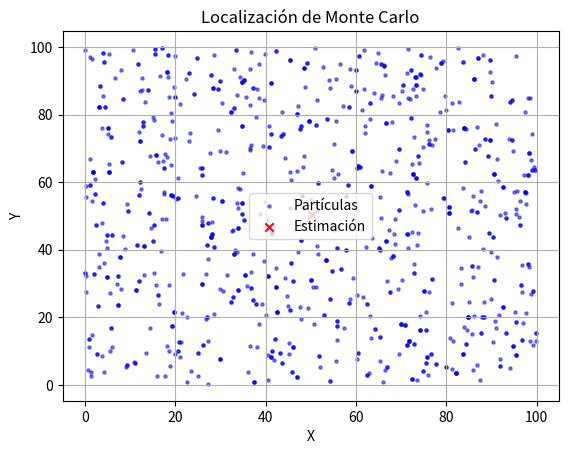

Python code for this plot:
#Salazar Chavez Cristian Uriel
#21310215

import numpy as np
import matplotlib.pyplot as plt

# Función para generar partículas aleatorias
def generate_particles(num_particles, x_range, y_range):
    particles = []
    for _ in range(num_particles):
        x = np.random.uniform(x_range[0], x_range[1])
        y = np.random.uniform(y_range[0], y_range[1])
        particles.append([x, y, 1.0/num_particles])  # [x, y, weight]
    return np.array(particles)

# Función para mover las partículas
def move_particles(particles, delta_x, delta_y):
    for i in range(len(particles)):
        particles[i][0] += np.random.normal(delta_x, 1)
        particles[i][1] += np.random.normal(delta_y, 1)
    return particles

# Función para calcular la probabilidad de observación dada la posición
def observation_prob(observation, particle):
    # En este ejemplo, simplemente se asume una probabilidad constante
    return 1.0

# Función para actualizar los pesos de las partículas según las observaciones
def update_weights(particles, observation):
    for i in range(len(particles)):
        prob = observation_prob(observation, particles[i])
        particles[i][2] *= prob
    total_weight = sum(particle[2] for particle in particles)
    for i in range(len(particles)):
        particles[i][2] /= total_weight
    return particles

# Función para resamplear las partículas
def resample_particles(particles):
    num_particles = len(particles)
    new_particles = []
    cumulative_weights = np.cumsum([particle[2] for particle in particles])
    for _ in range(num_particles):
        rand_val = np.random.uniform(0, 1)
        idx = np.searchsorted(cumulative_weights, rand_val)
        new_particles.append(particles[idx].copy())
    return np.array(new_particles)

# Función para estimar la posición del robot
def estimate_position(particles):
    x_est = np.mean([particle[0] for particle in particles])
    y_est = np.mean([particle[1] for particle in particles])
    return x_est, y_est

# Parámetros de la simulación
num_particles = 1000
x_range = (0, 100)
y_range = (0, 100)

# Generar partículas iniciales
particles = generate_particles(num_particles, x_range, y_range)

# Movimiento del robot (delta_x, delta_y)
delta_x = 1
delta_y = 1

# Observaciones del entorno
observation = (50, 50)  # En este ejemplo, el robot observa un objeto en (50, 50)

# Actualizar pesos de las partículas según la observación
particles = update_weights(particles, observation)

# Resamplear las partículas
particles = resample_particles(particles)

# Estimar la posición del robot
x_est, y_est = estimate_position(particles)
print("Estimación de la posición del robot:", x_est, y_est)

# Visualización de las partículas y la estimación de la posición del robot
plt.scatter(particles[:, 0], particles[:, 1], s=5, color='blue', alpha=0.5, label='Partículas')
plt.scatter(x_est, y_est, color='red', marker='x', label='Estimación')
plt.xlabel('X')
plt.ylabel('Y')
plt.title('Localización de Monte Carlo')
plt.legend()
plt.grid(True)
plt.show()
